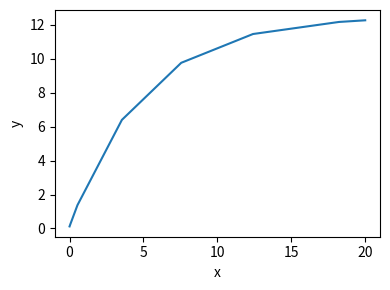

Source code (Python): (Note: this script raises an exception after producing the figure.)
# NOTE: Changing this file will reflect in the slides!
dydx = lambda x,y: (-0.2*y + 2.5)
tspan = [0,20]
y0 = [0.12]

from scipy.integrate import solve_ivp
sol = solve_ivp(dydx, tspan, y0)

import matplotlib.pyplot as plt
plt.figure(figsize=(4,3))
plt.plot(sol.t, sol.y[0,:])
plt.xlabel('x')
plt.ylabel('y')
plt.tight_layout()
plt.savefig('figures/demo_single_ode.pdf')
plt.show()